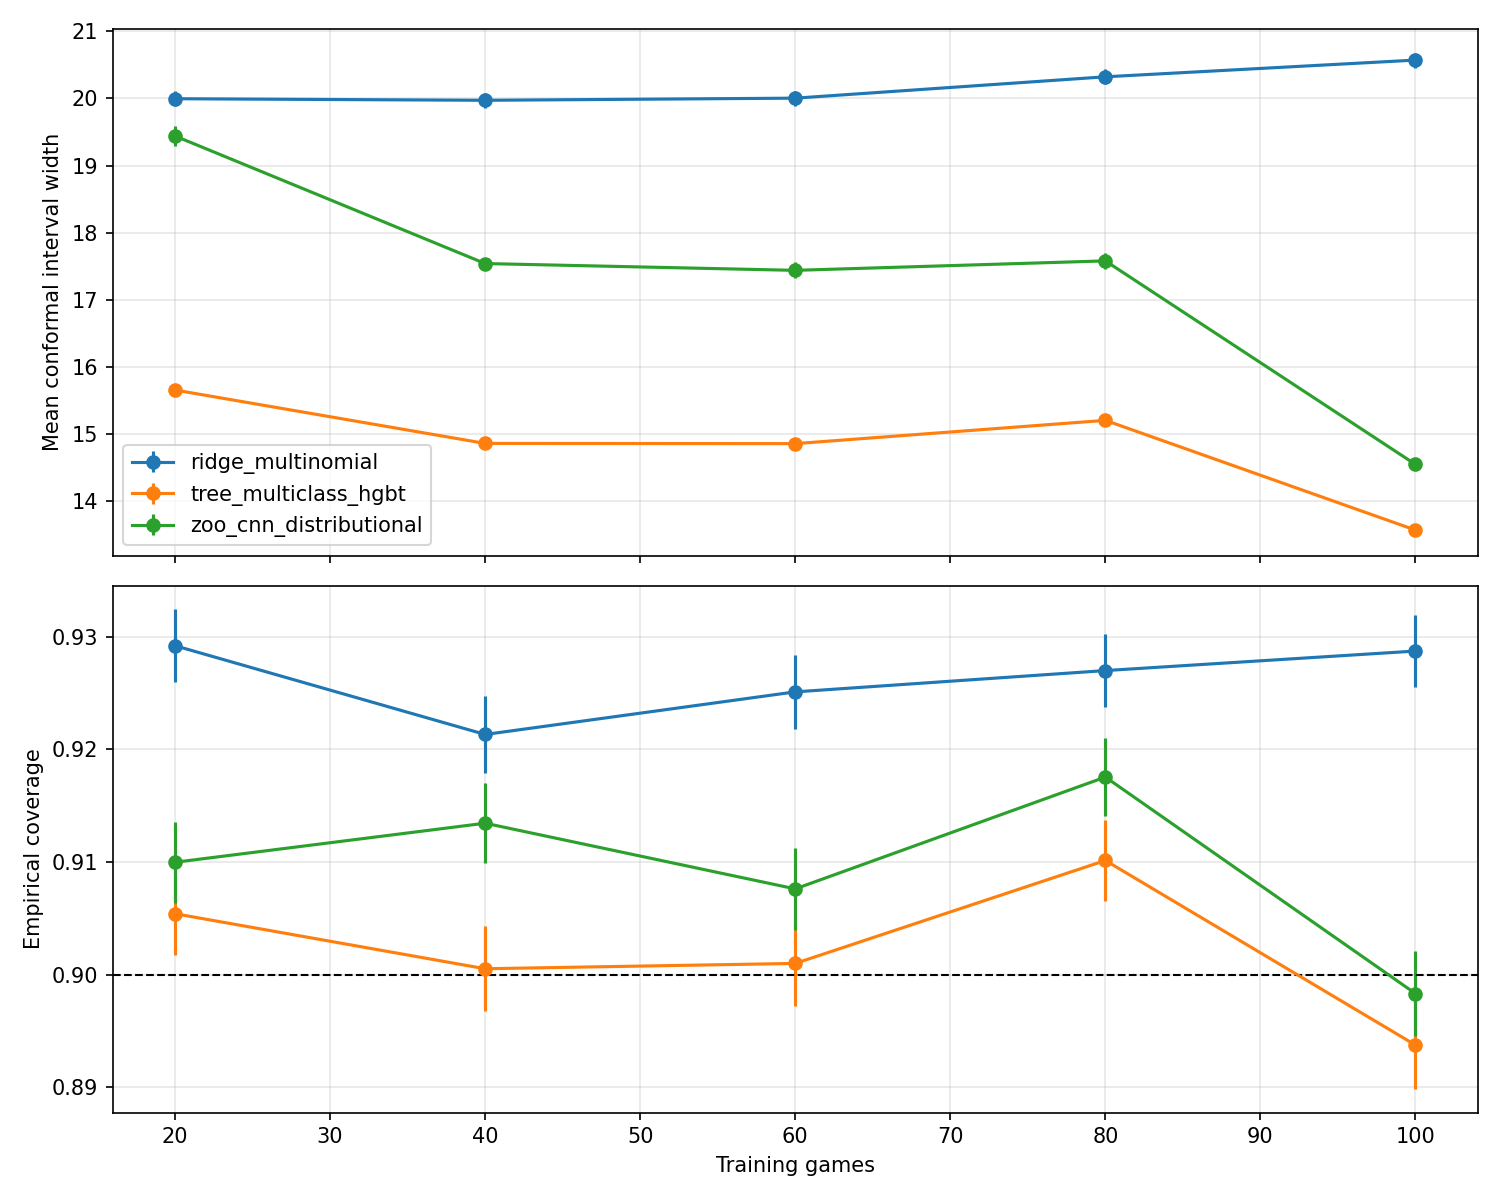

Data behind this chart, as committed beside it:
model, n_train, n_plays, mean_width, std_width, se_width, n_test, coverage, nll, q_padding, seed, alpha, timestamp
ridge_multinomial, 20, 878, 20, 8.64, 0.1085, 6343, 0.9292, 2.988, 0.0, 123, 0.1, 2026-02-11T00:55:56.274457+00:00
tree_multiclass_hgbt, 20, 878, 15.66, 4.063, 0.05102, 6343, 0.9054, 4.672, 5.0, 123, 0.1, 2026-02-11T00:55:56.274480+00:00
zoo_cnn_distributional, 20, 878, 19.44, 11.35, 0.1425, 6343, 0.91, 6.583, 3.0, 123, 0.1, 2026-02-11T00:55:56.274482+00:00
ridge_multinomial, 40, 1753, 19.97, 9.205, 0.1156, 6343, 0.9213, 2.938, 0.0, 123, 0.1, 2026-02-11T00:57:07.403840+00:00
tree_multiclass_hgbt, 40, 1753, 14.86, 2.907, 0.0365, 6343, 0.9005, 4.493, 5.0, 123, 0.1, 2026-02-11T00:57:07.403848+00:00
zoo_cnn_distributional, 40, 1753, 17.54, 6.436, 0.08081, 6343, 0.9134, 6.911, 3.0, 123, 0.1, 2026-02-11T00:57:07.403850+00:00
ridge_multinomial, 60, 2620, 20, 9.067, 0.1138, 6343, 0.9251, 2.925, 0.0, 123, 0.1, 2026-02-11T00:58:40.162039+00:00
tree_multiclass_hgbt, 60, 2620, 14.86, 2.531, 0.03178, 6343, 0.901, 4.361, 5.0, 123, 0.1, 2026-02-11T00:58:40.162049+00:00
zoo_cnn_distributional, 60, 2620, 17.44, 9.404, 0.1181, 6343, 0.9076, 6.696, 2.0, 123, 0.1, 2026-02-11T00:58:40.162050+00:00
ridge_multinomial, 80, 3485, 20.32, 9.093, 0.1142, 6343, 0.927, 2.913, 0.0, 123, 0.1, 2026-02-11T01:00:33.826851+00:00
tree_multiclass_hgbt, 80, 3485, 15.21, 2.227, 0.02797, 6343, 0.9101, 4.211, 5.0, 123, 0.1, 2026-02-11T01:00:33.826861+00:00
zoo_cnn_distributional, 80, 3485, 17.58, 9.173, 0.1152, 6343, 0.9175, 7.124, 2.0, 123, 0.1, 2026-02-11T01:00:33.826863+00:00
ridge_multinomial, 100, 4403, 20.57, 8.863, 0.1113, 6343, 0.9287, 2.908, 0.0, 123, 0.1, 2026-02-11T01:02:42.517867+00:00
tree_multiclass_hgbt, 100, 4403, 13.57, 1.997, 0.02507, 6343, 0.8937, 4.026, 4.0, 123, 0.1, 2026-02-11T01:02:42.517876+00:00
zoo_cnn_distributional, 100, 4403, 14.55, 6.214, 0.07802, 6343, 0.8983, 6.404, 1.0, 123, 0.1, 2026-02-11T01:02:42.517878+00:00
